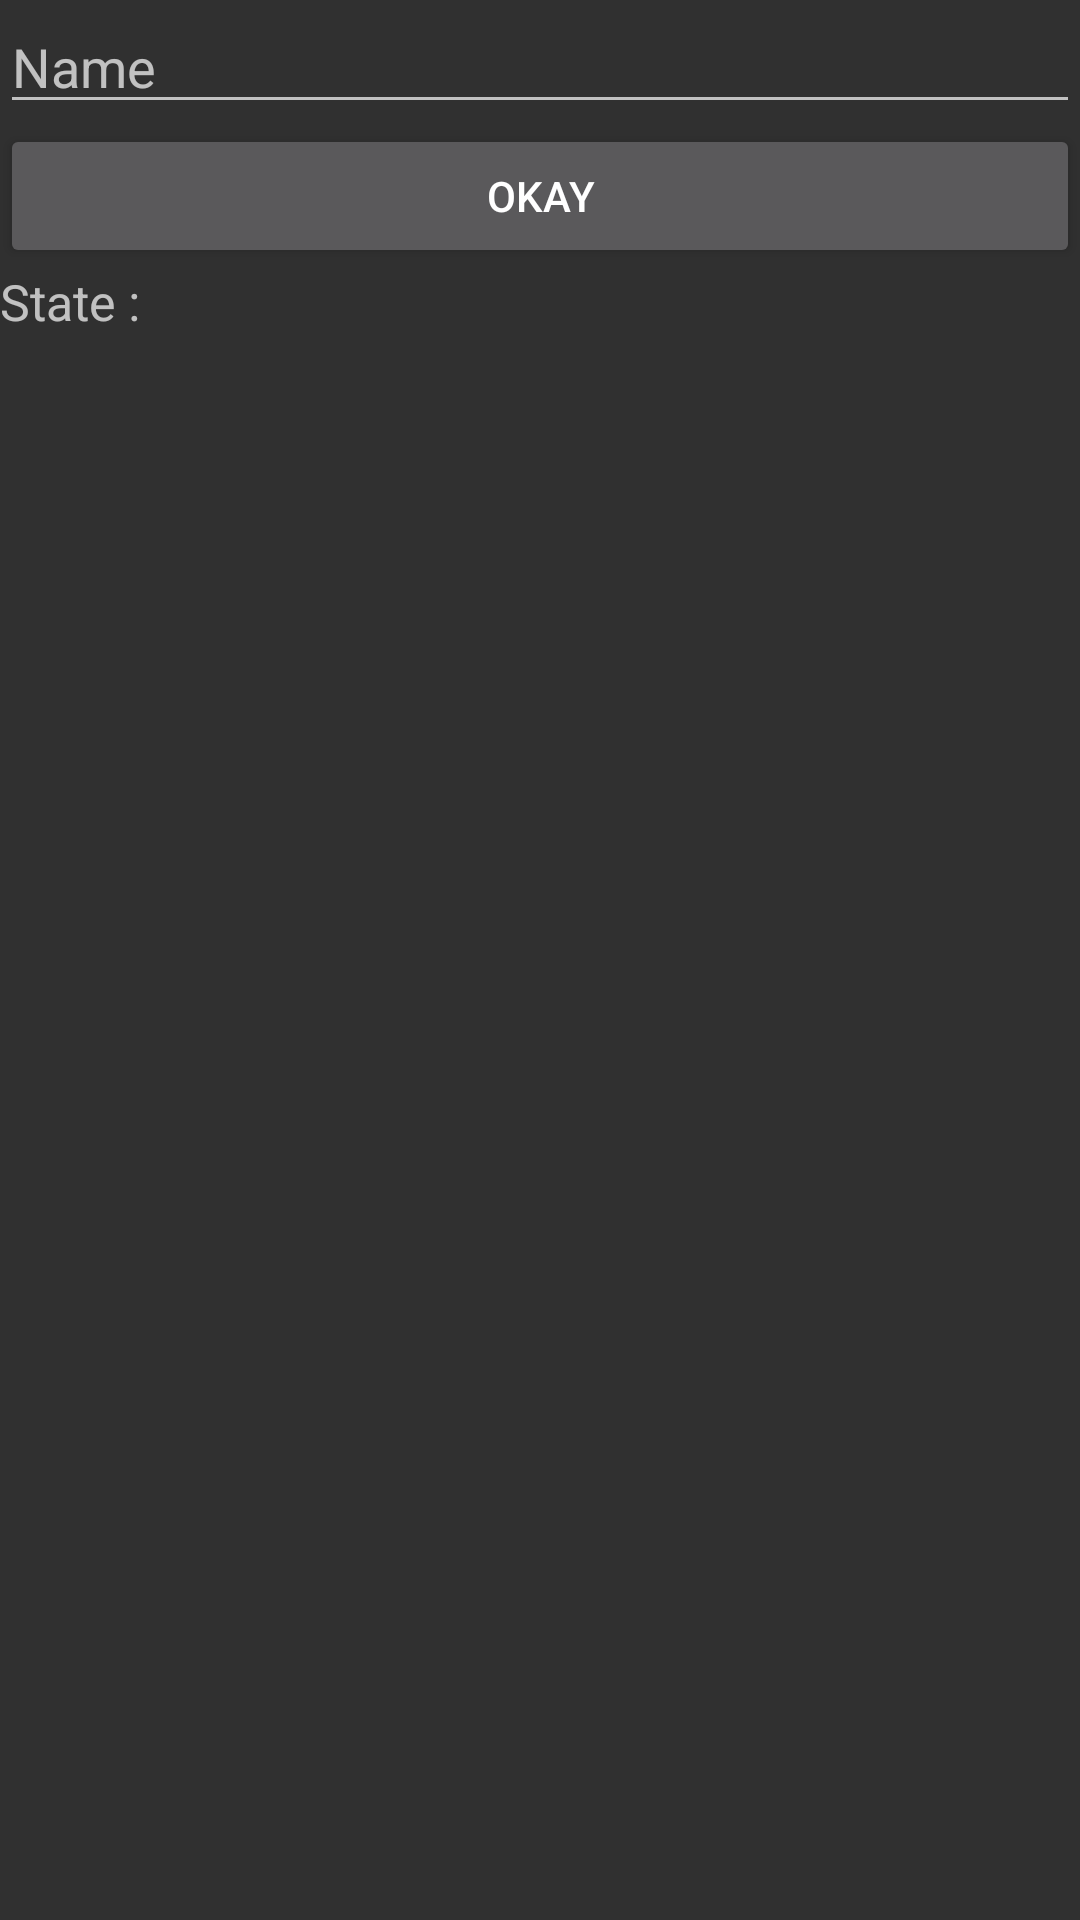

This screen was rendered from an Android layout file. Write that file and the resources it references.
<!-- AndroidManifest.xml: application theme AppTheme -->
<!-- res/layout/activity_main.xml -->
<?xml version="1.0" encoding="utf-8"?>
<LinearLayout
    xmlns:android="http://schemas.android.com/apk/res/android"
    xmlns:tools="http://schemas.android.com/tools"

    android:layout_width="match_parent"
    android:layout_height="match_parent"

    tools:context="com.example.anything.MainActivity"
    android:orientation="vertical"

    >


    <EditText android:id="@+id/edtName"
        android:layout_width="match_parent"
        android:layout_height="wrap_content"
        android:hint="Name"/>

    <Button android:id="@+id/btnOkay"
        android:layout_width="match_parent"
        android:layout_height="wrap_content"
        android:text="Okay"
        />

    <TextView android:id="@+id/textState"
        android:layout_width="match_parent"
        android:layout_height="wrap_content"
        android:text="State : "
        android:textSize="50px"/>

</LinearLayout>
<!-- resources referenced by this layout -->
<resources>
  <style name="AppTheme" parent="Theme.AppCompat">
          
          <item name="colorPrimary">@color/colorPrimary</item>
          <item name="colorPrimaryDark">@color/colorPrimaryDark</item>
          <item name="colorAccent">@color/colorAccent</item>
  
      </style>
  <color name="colorPrimary">#3F51B5</color>
  <color name="colorPrimaryDark">#303F9F</color>
  <color name="colorAccent">#FF4081</color>
</resources>
